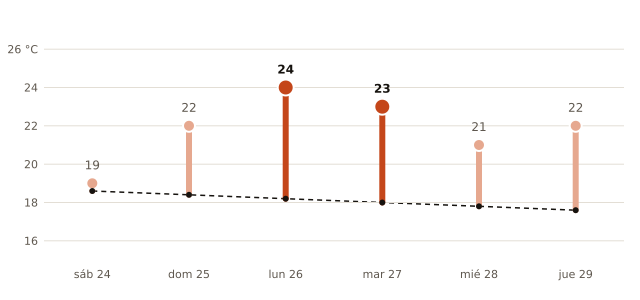

Data behind this chart, as committed beside it:
fecha, máxima_prevista_C, máxima_normal_1991_2020_C
2026-10-24, 19, 18.6
2026-10-25, 22, 18.4
2026-10-26, 24, 18.2
2026-10-27, 23, 18.0
2026-10-28, 21, 17.8
2026-10-29, 22, 17.6
